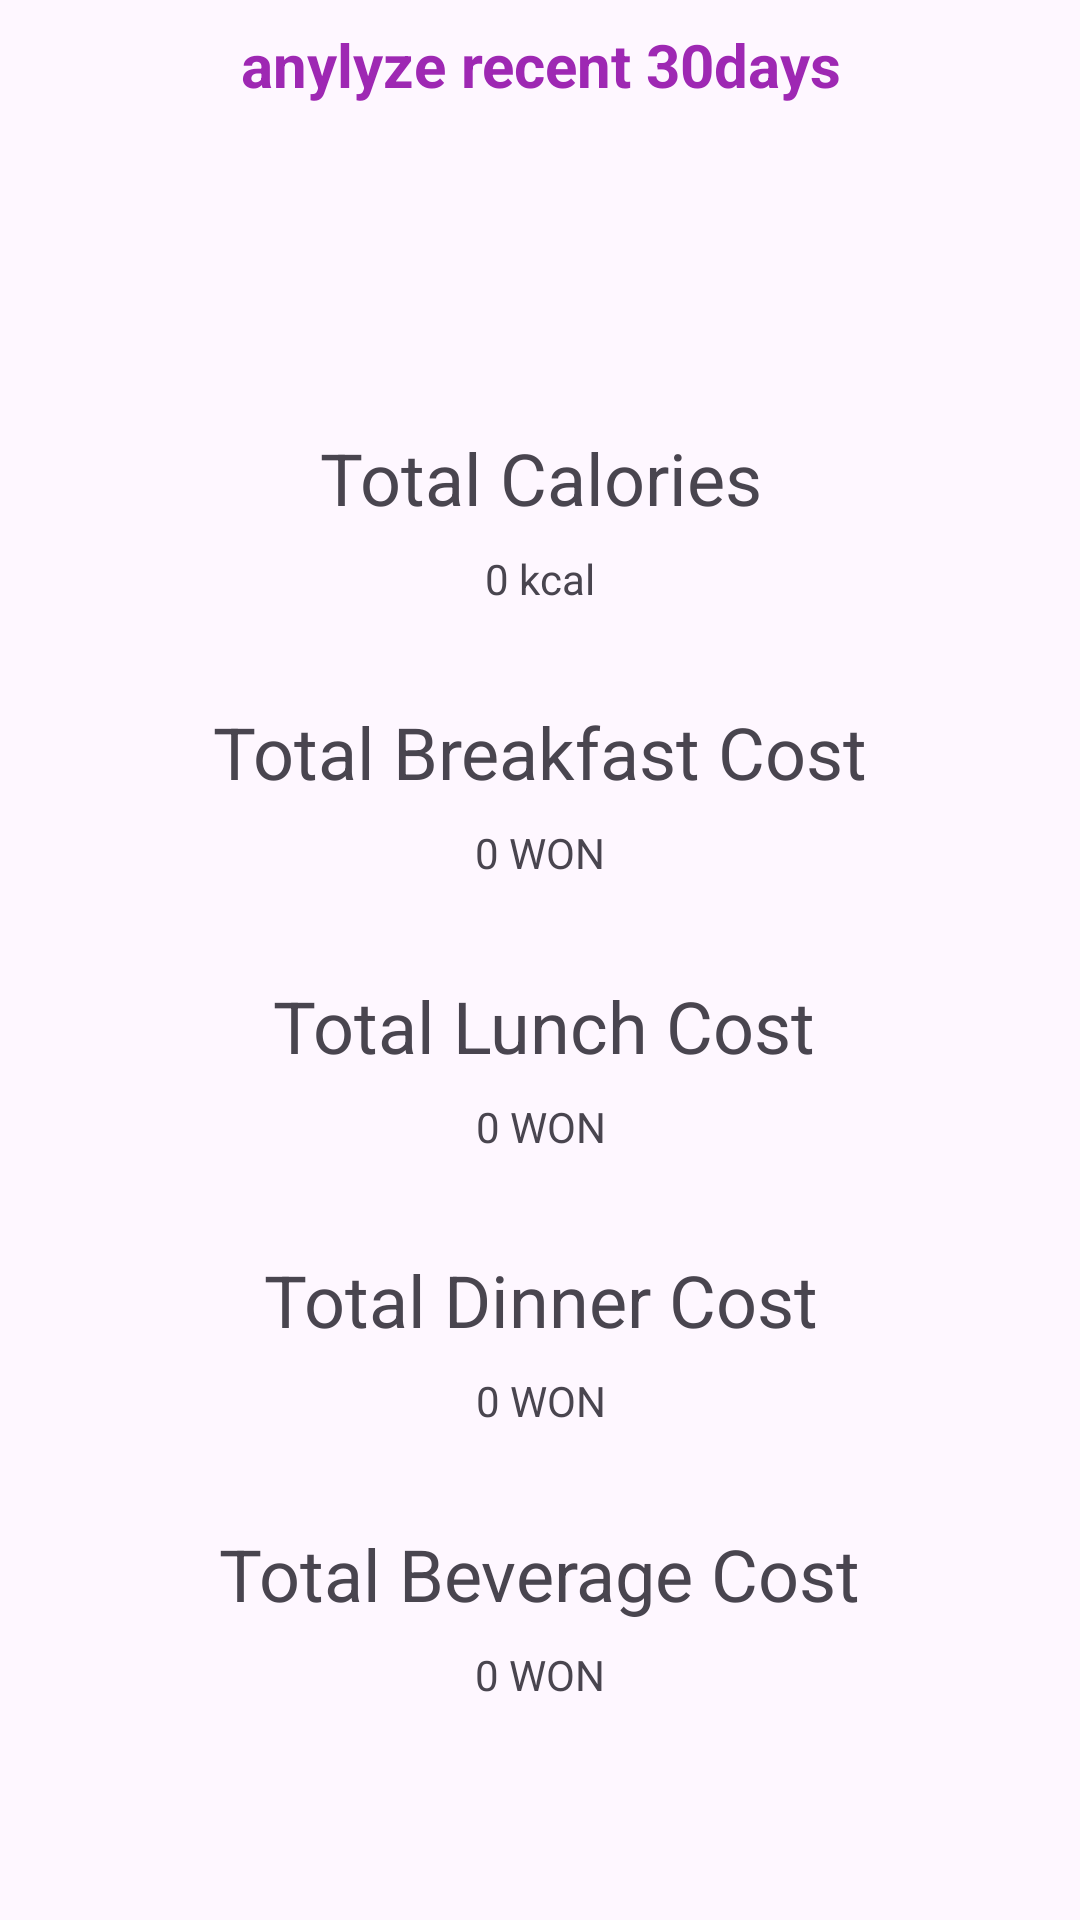

Here is an Android app screen rendered from its layout file. Give the layout XML and the strings, colors and styles it references.
<!-- AndroidManifest.xml: application theme Theme.Mswproject -->
<!-- res/layout/activity_analyzation.xml -->
<?xml version="1.0" encoding="utf-8"?>
<androidx.constraintlayout.widget.ConstraintLayout xmlns:android="http://schemas.android.com/apk/res/android"
    xmlns:app="http://schemas.android.com/apk/res-auto"
    xmlns:tools="http://schemas.android.com/tools"
    android:layout_width="match_parent"
    android:layout_height="match_parent">

    <TextView
        android:id="@+id/textViewTitle2"
        android:layout_width="0dp"
        android:layout_height="wrap_content"
        android:layout_marginStart="8dp"
        android:layout_marginTop="8dp"
        android:layout_marginEnd="8dp"
        android:gravity="center"
        android:text="anylyze recent 30days"
        android:textAppearance="@style/TextAppearance.AppCompat.Large"
        android:textColor="#9E28B3"
        android:textSize="20sp"
        android:textStyle="bold"
        android:visibility="visible"
        app:layout_constraintEnd_toEndOf="parent"
        app:layout_constraintStart_toStartOf="parent"
        app:layout_constraintTop_toTopOf="parent" />

    <TextView
        android:id="@+id/textViewTitleCal"
        android:layout_width="wrap_content"
        android:layout_height="wrap_content"
        android:layout_marginTop="108dp"
        android:layout_marginEnd="35dp"
        android:text="Total Calories"
        android:textSize="24sp"
        app:layout_constraintEnd_toEndOf="@+id/textViewTitleBreakfast"
        app:layout_constraintTop_toBottomOf="@+id/textViewTitle2" />

    <TextView
        android:id="@+id/textViewTitleBreakfast"
        android:layout_width="wrap_content"
        android:layout_height="wrap_content"
        android:layout_marginTop="32dp"
        android:text="Total Breakfast Cost"
        android:textSize="24sp"
        app:layout_constraintEnd_toEndOf="parent"
        app:layout_constraintStart_toStartOf="parent"
        app:layout_constraintTop_toBottomOf="@+id/textViewTotalCal" />

    <TextView
        android:id="@+id/textViewTitleLunch"
        android:layout_width="wrap_content"
        android:layout_height="wrap_content"
        android:layout_marginTop="32dp"
        android:layout_marginEnd="1dp"
        android:text="Total Lunch Cost"
        android:textSize="24sp"
        app:layout_constraintEnd_toEndOf="@+id/textViewTitleDinner"
        app:layout_constraintTop_toBottomOf="@+id/textViewTotalBreakfast" />

    <TextView
        android:id="@+id/textViewTitleBeverage"
        android:layout_width="wrap_content"
        android:layout_height="wrap_content"
        android:layout_marginTop="32dp"
        android:text="Total Beverage Cost"
        android:textSize="24sp"
        app:layout_constraintEnd_toEndOf="parent"
        app:layout_constraintStart_toStartOf="parent"
        app:layout_constraintTop_toBottomOf="@+id/textViewTotalDinner" />

    <TextView
        android:id="@+id/textViewTitleDinner"
        android:layout_width="wrap_content"
        android:layout_height="wrap_content"
        android:layout_marginStart="15dp"
        android:layout_marginTop="32dp"
        android:text="Total Dinner Cost"
        android:textSize="24sp"
        app:layout_constraintStart_toStartOf="@+id/textViewTitleBeverage"
        app:layout_constraintTop_toBottomOf="@+id/textViewTotalLunch" />

    <TextView
        android:id="@+id/textViewTotalCal"
        android:layout_width="wrap_content"
        android:layout_height="wrap_content"
        android:layout_marginTop="8dp"
        android:text="0 kcal"
        app:layout_constraintEnd_toEndOf="parent"
        app:layout_constraintStart_toStartOf="parent"
        app:layout_constraintTop_toBottomOf="@+id/textViewTitleCal" />

    <TextView
        android:id="@+id/textViewTotalBreakfast"
        android:layout_width="wrap_content"
        android:layout_height="wrap_content"
        android:layout_marginTop="8dp"
        android:text="0 WON"
        app:layout_constraintEnd_toEndOf="parent"
        app:layout_constraintStart_toStartOf="parent"
        app:layout_constraintTop_toBottomOf="@+id/textViewTitleBreakfast" />

    <TextView
        android:id="@+id/textViewTotalLunch"
        android:layout_width="wrap_content"
        android:layout_height="wrap_content"
        android:layout_marginTop="8dp"
        android:text="0 WON"
        app:layout_constraintEnd_toEndOf="@+id/textViewTitleDinner"
        app:layout_constraintStart_toStartOf="@+id/textViewTitleDinner"
        app:layout_constraintTop_toBottomOf="@+id/textViewTitleLunch" />

    <TextView
        android:id="@+id/textViewTotalBeverage"
        android:layout_width="wrap_content"
        android:layout_height="wrap_content"
        android:layout_marginTop="8dp"
        android:text="0 WON"
        app:layout_constraintEnd_toEndOf="@+id/textViewTitleBeverage"
        app:layout_constraintStart_toStartOf="@+id/textViewTitleBeverage"
        app:layout_constraintTop_toBottomOf="@+id/textViewTitleBeverage" />

    <TextView
        android:id="@+id/textViewTotalDinner"
        android:layout_width="wrap_content"
        android:layout_height="wrap_content"
        android:layout_marginTop="8dp"
        android:text="0 WON"
        app:layout_constraintEnd_toEndOf="@+id/textViewTitleDinner"
        app:layout_constraintStart_toStartOf="@+id/textViewTitleDinner"
        app:layout_constraintTop_toBottomOf="@+id/textViewTitleDinner" />
</androidx.constraintlayout.widget.ConstraintLayout>
<!-- resources referenced by this layout -->
<resources>
  <style name="Theme.Mswproject" parent="Base.Theme.Mswproject" />
  <style name="Base.Theme.Mswproject" parent="Theme.Material3.DayNight.NoActionBar">
          
          
      </style>
</resources>
